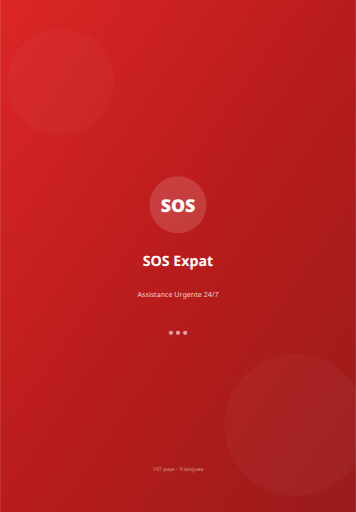
t = 0.00 s
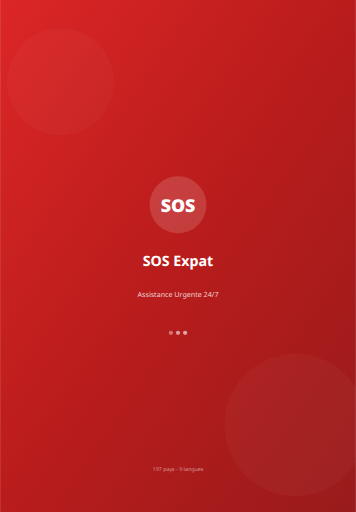
t = 0.38 s
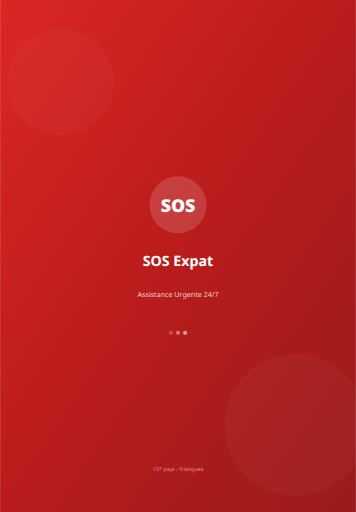
t = 0.68 s
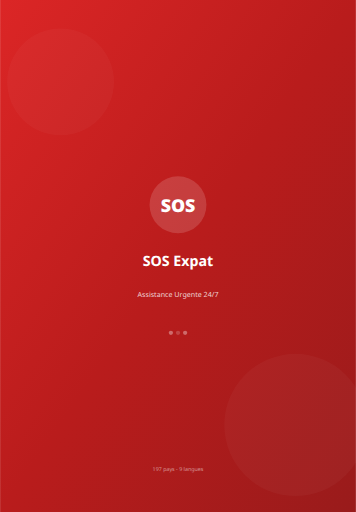
t = 1.05 s
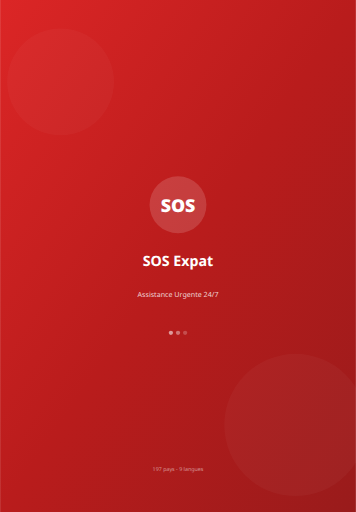
t = 1.43 s
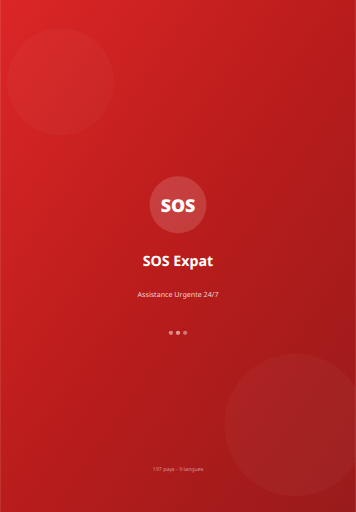
t = 1.73 s

The animated SVG that drew these frames (rendered in a browser with its animation timeline set to each time). Animation: 3 SMIL elements (animate=3); one cycle of 2.10 s, repeats indefinitely.

<svg xmlns="http://www.w3.org/2000/svg" viewBox="0 0 1640 2360" width="1640" height="2360">
  <defs>
    <linearGradient id="bg" x1="0%" y1="0%" x2="100%" y2="100%">
      <stop offset="0%" style="stop-color:#dc2626"/>
      <stop offset="50%" style="stop-color:#b91c1c"/>
      <stop offset="100%" style="stop-color:#991b1b"/>
    </linearGradient>
  </defs>
  <rect width="1640" height="2360" fill="url(#bg)"/>
  <circle cx="278.8" cy="377.6" r="246" fill="rgba(255,255,255,0.03)"/>
  <circle cx="1361.2" cy="1958.8" r="328" fill="rgba(255,255,255,0.03)"/>
  <g transform="translate(820, 944)">
    <circle cx="0" cy="0" r="131.2" fill="rgba(255,255,255,0.15)"/>
    <text x="0" y="32.8" text-anchor="middle" fill="white" font-family="system-ui,-apple-system,sans-serif" font-size="82" font-weight="900">SOS</text>
  </g>
  <text x="820" y="1227.2" text-anchor="middle" fill="white" font-family="system-ui,-apple-system,sans-serif" font-size="65.6" font-weight="700">SOS Expat</text>
  <text x="820" y="1368.8" text-anchor="middle" fill="rgba(255,255,255,0.8)" font-family="system-ui,-apple-system,sans-serif" font-size="32.8">Assistance Urgente 24/7</text>
  <g transform="translate(820, 1534)">
    <circle cx="-32.8" cy="0" r="9.84" fill="rgba(255,255,255,0.6)"><animate attributeName="opacity" values="1;0.3;1" dur="1.5s" repeatCount="indefinite" begin="0s"/></circle>
    <circle cx="0" cy="0" r="9.84" fill="rgba(255,255,255,0.6)"><animate attributeName="opacity" values="1;0.3;1" dur="1.5s" repeatCount="indefinite" begin="0.3s"/></circle>
    <circle cx="32.8" cy="0" r="9.84" fill="rgba(255,255,255,0.6)"><animate attributeName="opacity" values="1;0.3;1" dur="1.5s" repeatCount="indefinite" begin="0.6s"/></circle>
  </g>
  <text x="820" y="2171.2000000000003" text-anchor="middle" fill="rgba(255,255,255,0.5)" font-family="system-ui,-apple-system,sans-serif" font-size="24.599999999999998">197 pays - 9 langues</text>
</svg>